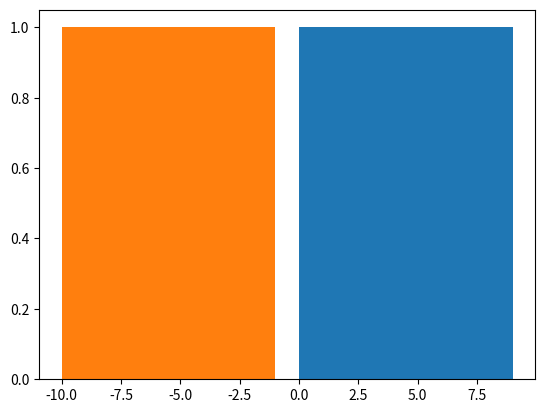

The matplotlib source for this figure:
import matplotlib.pyplot as plt


x = list(range(0, 10))
y = list(range(-10, 0))
plt.hist(x)
plt.hist(y)
plt.show()